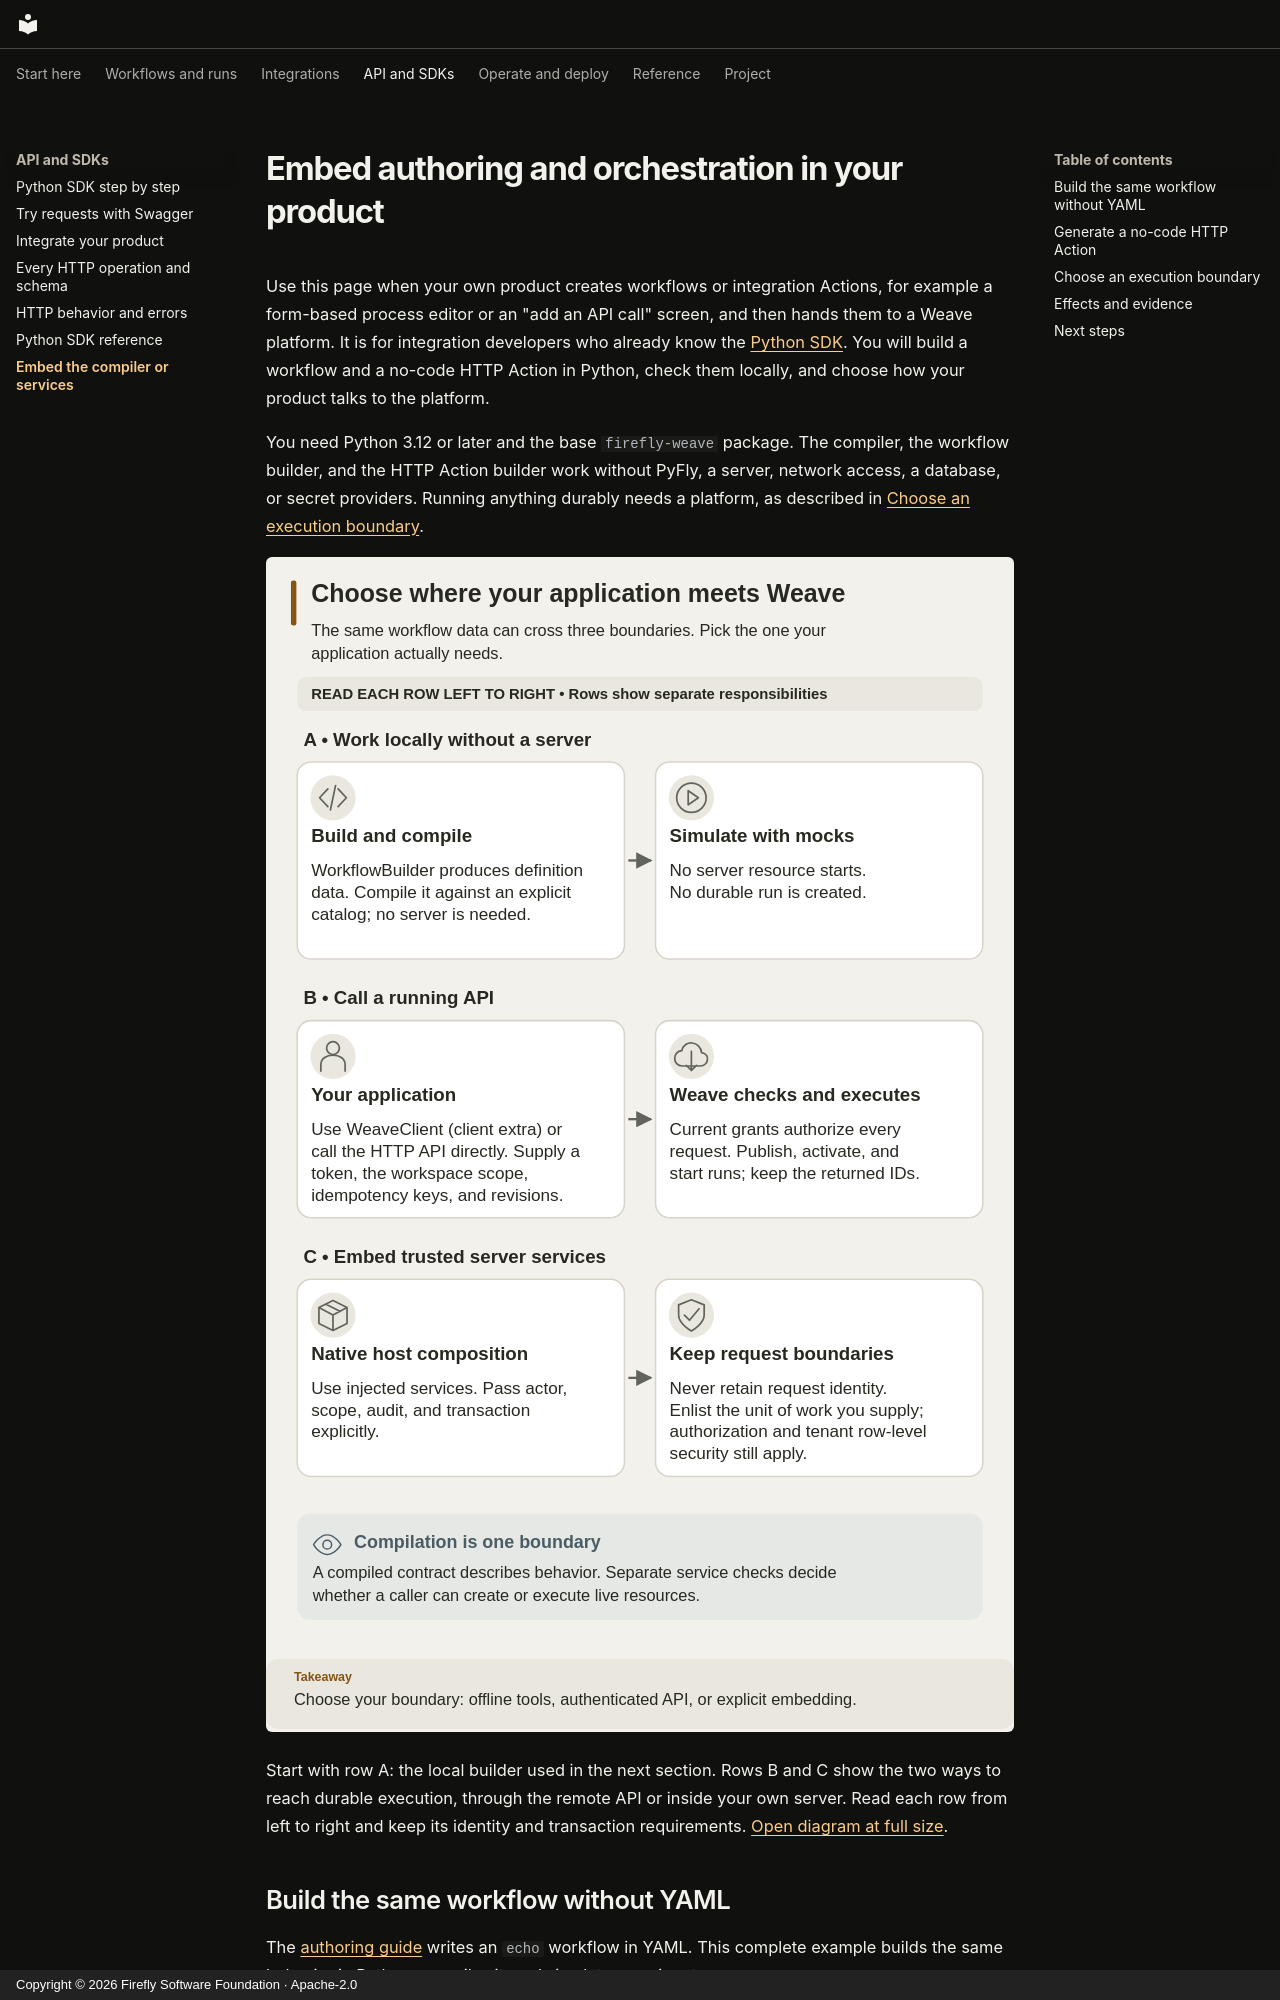

repository: fireflyframework/firefly-weave · page: reference/embedding/index.html · generator: mkdocs · copyright: Copyright © 2026 Firefly Software Foundation · Apache-2.0

<!--
Copyright 2026 Firefly Software Foundation.

Licensed under the Apache License, Version 2.0 (the "License");
you may not use this file except in compliance with the License.
You may obtain a copy of the License at

    http://www.apache.org/licenses/LICENSE-2.0

Unless required by applicable law or agreed to in writing, software
distributed under the License is distributed on an "AS IS" BASIS,
WITHOUT WARRANTIES OR CONDITIONS OF ANY KIND, either express or implied.
See the License for the specific language governing permissions and
limitations under the License.
Author: Firefly Software Foundation
SPDX-License-Identifier: Apache-2.0
-->

# Embed authoring and orchestration in your product

Use this page when your own product creates workflows or integration Actions,
for example a form-based process editor or an "add an API call" screen, and
then hands them to a Weave platform. It is for integration developers who
already know the [Python SDK](sdk.md). You will build a workflow and a no-code
HTTP Action in Python, check them locally, and choose how your product talks to
the platform.

You need Python 3.12 or later and the base `firefly-weave` package. The
compiler, the workflow builder, and the HTTP Action builder work without PyFly,
a server, network access, a database, or secret providers. Running anything
durably needs a platform, as described in
[Choose an execution boundary](#choose-an-execution-boundary).

![Three embedding choices and their authority and persistence boundaries](../diagrams/authoring-execution-boundaries.svg)

Start with row A: the local builder used in the next section. Rows B and C show
the two ways to reach durable execution, through the remote API or inside your
own server. Read each row from left to right and keep its identity and
transaction requirements.
[Open diagram at full size](../diagrams/authoring-execution-boundaries.svg).
